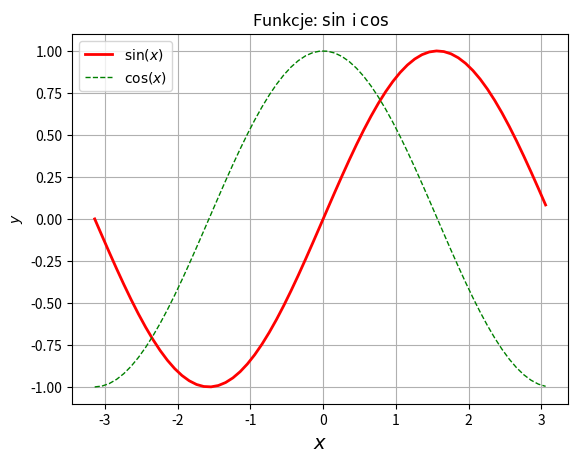

Generate this figure with matplotlib:
#!/usr/bin/env python

import math 
import matplotlib.pyplot as plt 
import numpy as np
xs = np.arange(-math.pi, math.pi, 0.1)
ys1 = np.sin(xs) 
ys2 = np.cos(xs)
plt.plot(xs, ys1, color="r", linestyle="-", linewidth=2)
plt.plot(xs, ys2, "g--", lw=1)
plt.xlabel("$x$",fontsize=14 ) 
plt.ylabel("$y$") 
plt.title("Funkcje: $\sin$ i $\cos$")
plt.grid(True) 
plt.legend(("$\sin(x)$", "$\cos(x)$")) 
plt.show()
